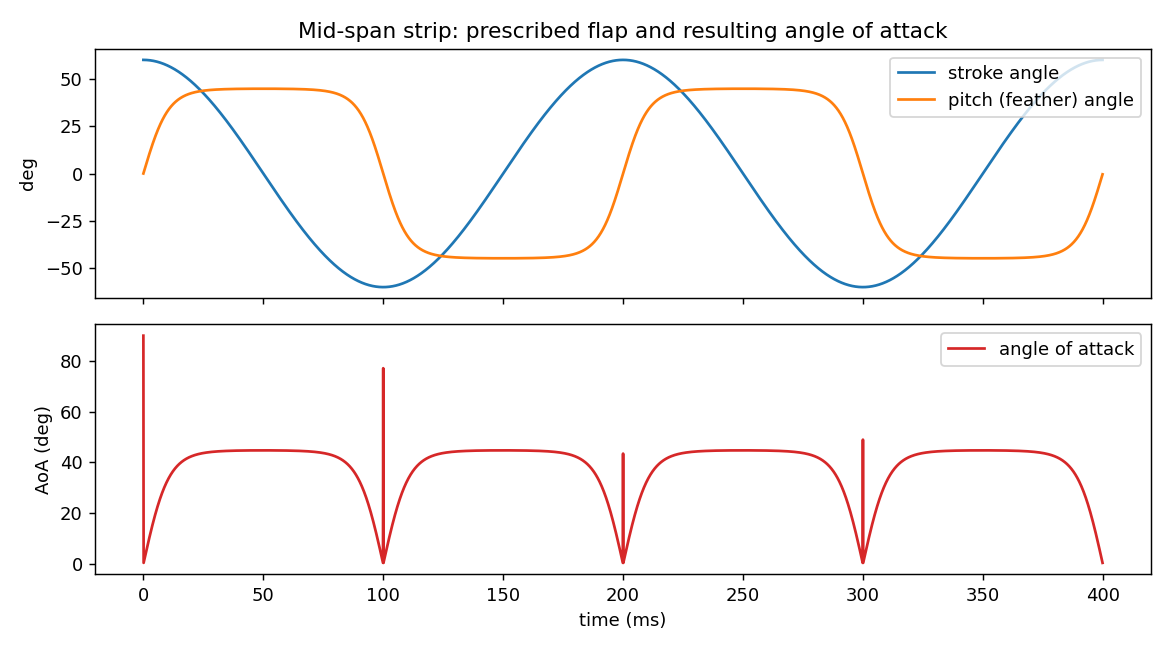

The table this chart was drawn from, first rows:
t_s, stroke_deg, pitch_deg, alpha_deg, speed_mps
0.00000, 60, 0.000, 90, 0.00000
0.00010, 60, 0.424, 0.424, 0.00068
0.00020, 60, 0.848, 0.848, 0.00136
0.00030, 60, 1.272, 1.272, 0.00205
0.00040, 59.99, 1.696, 1.696, 0.00273
0.00050, 59.99, 2.119, 2.119, 0.00341
0.00060, 59.99, 2.542, 2.542, 0.00409
0.00070, 59.98, 2.964, 2.964, 0.00477
0.00080, 59.98, 3.386, 3.386, 0.00546
0.00090, 59.98, 3.807, 3.807, 0.00614
0.00100, 59.97, 4.228, 4.228, 0.00682
0.00110, 59.96, 4.648, 4.648, 0.00750
0.00120, 59.96, 5.067, 5.067, 0.00818
0.00130, 59.95, 5.485, 5.485, 0.00887
0.00140, 59.94, 5.902, 5.902, 0.00955
0.00150, 59.93, 6.317, 6.317, 0.01023
0.00160, 59.92, 6.732, 6.732, 0.01091
0.00170, 59.91, 7.146, 7.146, 0.01159
0.00180, 59.9, 7.558, 7.558, 0.01227
0.00190, 59.89, 7.969, 7.969, 0.01295
0.00200, 59.88, 8.378, 8.378, 0.01363
0.00210, 59.87, 8.786, 8.786, 0.01431
0.00220, 59.86, 9.192, 9.192, 0.01500
0.00230, 59.84, 9.597, 9.597, 0.01568
0.00240, 59.83, 9.999, 9.999, 0.01636
0.00250, 59.81, 10.4, 10.4, 0.01704
0.00260, 59.8, 10.8, 10.8, 0.01772
0.00270, 59.78, 11.2, 11.2, 0.01840
0.00280, 59.77, 11.59, 11.59, 0.01908
0.00290, 59.75, 11.99, 11.99, 0.01975
0.00300, 59.73, 12.38, 12.38, 0.02043
0.00310, 59.72, 12.77, 12.77, 0.02111
0.00320, 59.7, 13.15, 13.15, 0.02179
0.00330, 59.68, 13.54, 13.54, 0.02247
0.00340, 59.66, 13.92, 13.92, 0.02315
0.00350, 59.64, 14.3, 14.3, 0.02383
0.00360, 59.62, 14.68, 14.68, 0.02450
0.00370, 59.59, 15.05, 15.05, 0.02518
0.00380, 59.57, 15.43, 15.43, 0.02586
0.00390, 59.55, 15.8, 15.8, 0.02654
0.00400, 59.53, 16.16, 16.16, 0.02721
0.00410, 59.5, 16.53, 16.53, 0.02789
0.00420, 59.48, 16.89, 16.89, 0.02857
0.00430, 59.45, 17.25, 17.25, 0.02924
0.00440, 59.43, 17.61, 17.61, 0.02992
0.00450, 59.4, 17.96, 17.96, 0.03059
0.00460, 59.38, 18.32, 18.32, 0.03127
0.00470, 59.35, 18.66, 18.66, 0.03194
0.00480, 59.32, 19.01, 19.01, 0.03262
0.00490, 59.29, 19.35, 19.35, 0.03329
0.00500, 59.26, 19.69, 19.69, 0.03397
0.00510, 59.23, 20.03, 20.03, 0.03464
0.00520, 59.2, 20.36, 20.36, 0.03531
0.00530, 59.17, 20.7, 20.7, 0.03599
0.00540, 59.14, 21.02, 21.02, 0.03666
0.00550, 59.11, 21.35, 21.35, 0.03733
0.00560, 59.07, 21.67, 21.67, 0.03800
0.00570, 59.04, 21.99, 21.99, 0.03867
0.00580, 59.01, 22.31, 22.31, 0.03935
0.00590, 58.97, 22.62, 22.62, 0.04002
... 3,940 more rows
